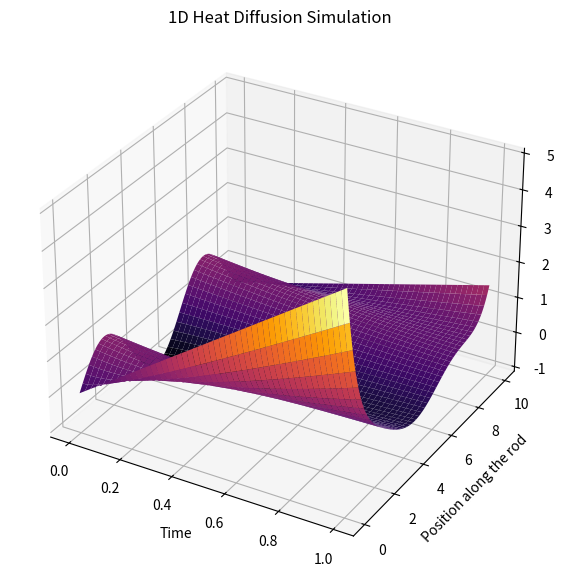

Write the Python code that produced this figure.
# Forward Time Centered Space (ftcs) is an explicit numerical method
# for derving the solution to PDEs

# we will use the ftcs method below to simulate the 1D Heat Equation
import numpy
import matplotlib.pyplot as pyPlot

# Global Constants

lengthOfRod = 10
maxTime = 1
diffusivityConstant = 1
numPointsSpace = 200
numPointsTime = 2000

# Length Vector plotted on x-axis
xDomain = numpy.linspace(0, lengthOfRod, numPointsSpace)
# Time Vector plotted on y-axis
timeDomain = numpy.linspace(0, maxTime, numPointsTime)

timeStepSize = timeDomain[1] - timeDomain[0]
spaceStepSize = xDomain[1] - xDomain[0]

# lambda functions for u0- initial condition and alpha and beta- boundary condtions
u0 = lambda x: numpy.sin(x)
alpha = lambda t: 5 * t
beta = lambda t: numpy.sin(lengthOfRod) + 2*t

# error assertion for intial nd boundary conditions
eps = 1e-12
err = numpy.abs(u0(0) - alpha(0))
assert(err < eps)

#intialiizing the boundary conditions and initial condtions
boundaryConditions = numpy.array([alpha(timeDomain), beta(timeDomain)])
intialConditions = u0(xDomain)

xDomainLength = len(xDomain)
timeDomainLength = len(timeDomain)

# Empty Matrix/NestedList with zeroes
tempMatrix = numpy.zeros((xDomainLength, timeDomainLength))
tempMatrix[0,:] = boundaryConditions[0]
tempMatrix[-1,:] = boundaryConditions[1]
tempMatrix[:, 0] = intialConditions

lambdaConstant = (diffusivityConstant * timeStepSize) / spaceStepSize**2
assert(lambdaConstant < 0.5)
print(lambdaConstant)

for tau in range (1, timeDomainLength):
	for j in range (1, xDomainLength-1):
		tempMatrix[j,tau] = (
				lambdaConstant * (
					tempMatrix[j-1,tau-1] - 2 * tempMatrix[j,tau-1] + tempMatrix[j+1,tau-1]
				)
			) + tempMatrix[j,tau-1]


# Create a meshgrid for plotting
X, Y = numpy.meshgrid(timeDomain, xDomain)

# Plot the 3D surface
fig = pyPlot.figure(figsize=(10, 7))
ax = fig.add_subplot(111, projection='3d')
surface = ax.plot_surface(X, Y, tempMatrix, cmap='inferno')

# Set labels and title
ax.set_xlabel('Time')
ax.set_ylabel('Position along the rod')
ax.set_zlabel('Temperature')
ax.set_title('1D Heat Diffusion Simulation')

pyPlot.show()
